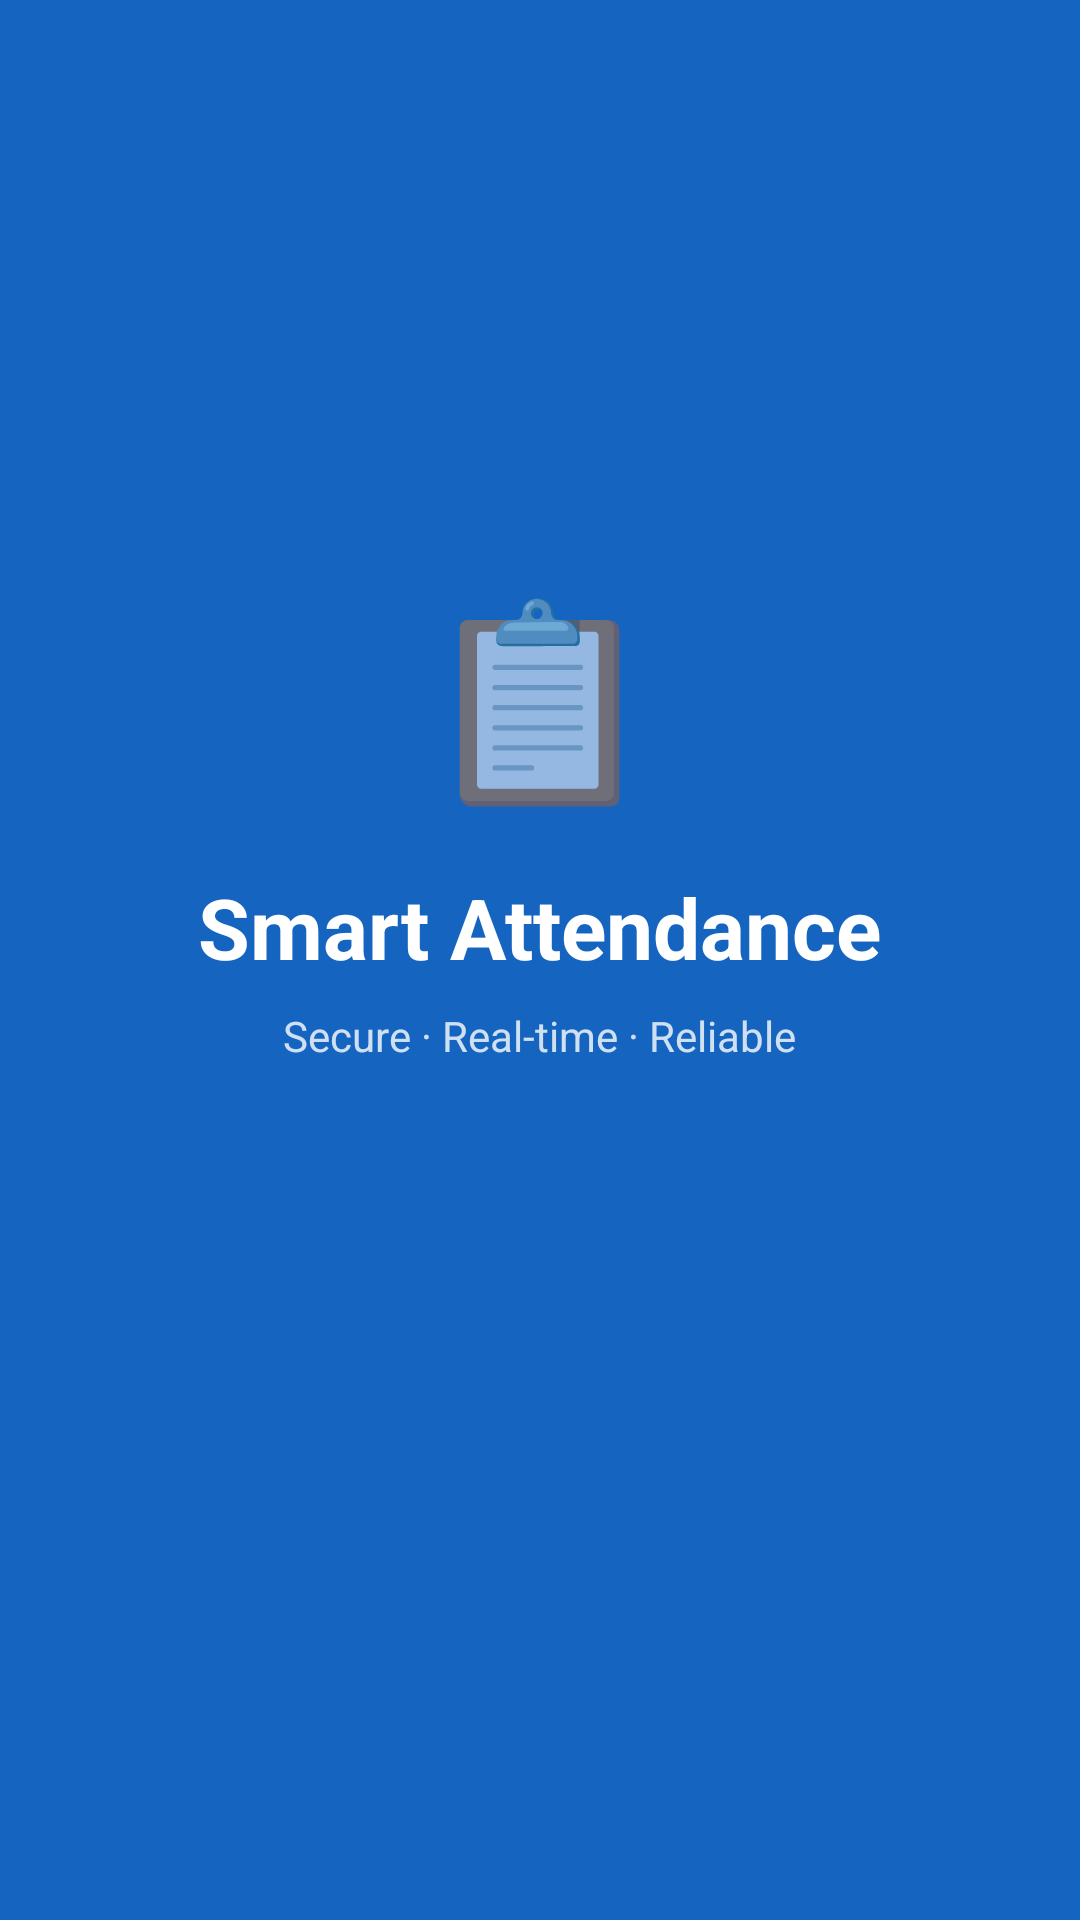

This screen was rendered from an Android layout file. Write that file and the resources it references.
<!-- AndroidManifest.xml: activity theme Theme.SmartAttendance.Splash -->
<!-- res/layout/activity_splash.xml -->
<?xml version="1.0" encoding="utf-8"?>
<LinearLayout xmlns:android="http://schemas.android.com/apk/res/android"
    android:layout_width="match_parent"
    android:layout_height="match_parent"
    android:background="@color/primary"
    android:gravity="center"
    android:orientation="vertical">

    <TextView
        android:layout_width="wrap_content"
        android:layout_height="wrap_content"
        android:text="📋"
        android:textSize="64sp" />

    <TextView
        android:layout_width="wrap_content"
        android:layout_height="wrap_content"
        android:layout_marginTop="16dp"
        android:text="Smart Attendance"
        android:textColor="@color/white"
        android:textSize="28sp"
        android:textStyle="bold" />

    <TextView
        android:layout_width="wrap_content"
        android:layout_height="wrap_content"
        android:layout_marginTop="8dp"
        android:text="Secure · Real-time · Reliable"
        android:textColor="#CCFFFFFF"
        android:textSize="14sp" />

    <ProgressBar
        android:layout_width="wrap_content"
        android:layout_height="wrap_content"
        android:layout_marginTop="48dp"
        android:indeterminateTint="@color/white" />
</LinearLayout>
<!-- resources referenced by this layout -->
<resources>
  <color name="primary">#1565C0</color>
  <color name="white">#FFFFFF</color>
  <style name="Theme.SmartAttendance.Splash" parent="Theme.SmartAttendance.NoActionBar">
          <item name="android:windowBackground">@color/primary</item>
          <item name="android:statusBarColor">@color/primary</item>
      </style>
  <style name="Theme.SmartAttendance.NoActionBar" parent="Theme.MaterialComponents.DayNight.NoActionBar">
          <item name="colorPrimary">@color/primary</item>
          <item name="colorPrimaryDark">@color/primary_dark</item>
          <item name="colorAccent">@color/accent</item>
          <item name="android:windowBackground">@color/background</item>
          <item name="android:textColorPrimary">@color/text_primary</item>
          <item name="android:textColorSecondary">@color/text_secondary</item>
          <item name="android:colorBackground">@color/background</item>
          <item name="colorSurface">@color/surface</item>
          <item name="colorOnSurface">@color/text_primary</item>
          <item name="colorOnBackground">@color/text_primary</item>
      </style>
  <color name="primary_dark">#0D47A1</color>
  <color name="accent">#FF6F00</color>
  <color name="background">#FAFAFA</color>
  <color name="text_primary">#212121</color>
  <color name="text_secondary">#757575</color>
  <color name="surface">#F5F5F5</color>
</resources>
